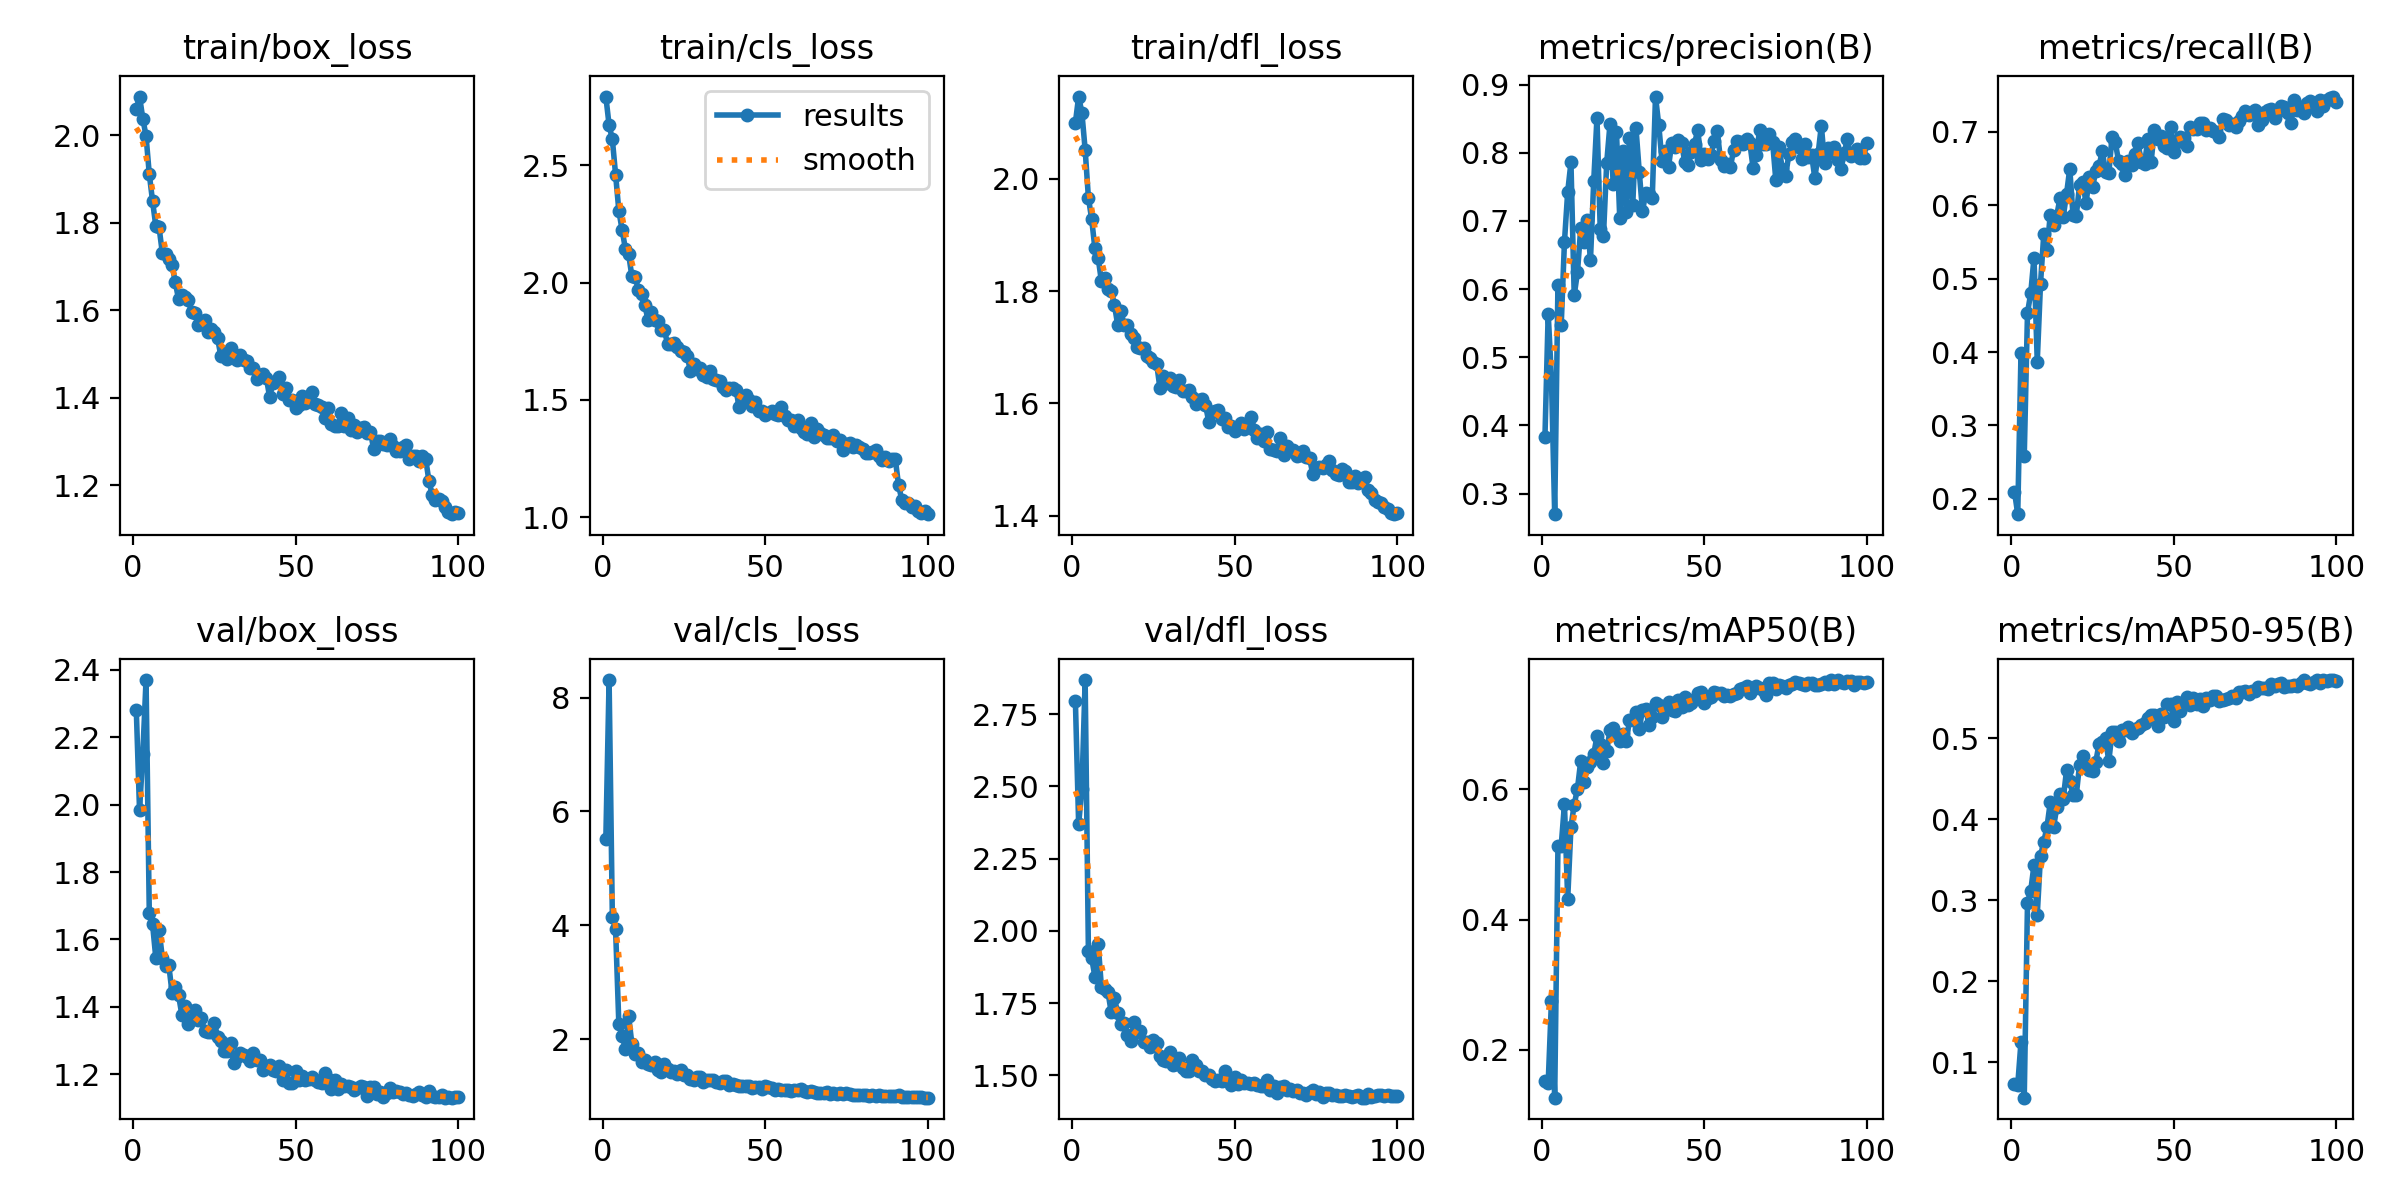

The file beside this chart, header and first rows:
epoch, time, train/box_loss, train/cls_loss, train/dfl_loss, metrics/precision(B), metrics/recall(B), metrics/mAP50(B), metrics/mAP50-95(B), val/box_loss, val/cls_loss, val/dfl_loss, lr/pg0, lr/pg1, lr/pg2
1, 36.17, 2.06, 2.792, 2.1, 0.3826, 0.2099, 0.152, 0.07333, 2.281, 5.517, 2.795, 0.003318, 0.003318, 0.07014
2, 73.65, 2.089, 2.671, 2.146, 0.5642, 0.1792, 0.1495, 0.0717, 1.983, 8.31, 2.37, 0.006586, 0.006586, 0.04007
3, 106.8, 2.039, 2.61, 2.117, 0.4687, 0.3984, 0.2754, 0.1249, 2.15, 4.148, 2.49, 0.009787, 0.009787, 0.009939
4, 139.7, 1.999, 2.46, 2.052, 0.2699, 0.2579, 0.1268, 0.05597, 2.37, 3.927, 2.867, 0.009703, 0.009703, 0.009703
5, 177.8, 1.911, 2.306, 1.966, 0.6066, 0.4534, 0.5127, 0.2965, 1.678, 2.261, 1.931, 0.009604, 0.009604, 0.009604
6, 213.7, 1.85, 2.225, 1.928, 0.5468, 0.4801, 0.5131, 0.3117, 1.645, 2.063, 1.906, 0.009505, 0.009505, 0.009505
7, 250.4, 1.793, 2.145, 1.876, 0.6691, 0.5287, 0.5767, 0.3434, 1.545, 1.83, 1.842, 0.009406, 0.009406, 0.009406
8, 289.4, 1.79, 2.122, 1.859, 0.7426, 0.387, 0.4314, 0.2821, 1.629, 2.408, 1.956, 0.009307, 0.009307, 0.009307
9, 327.5, 1.732, 2.027, 1.817, 0.7857, 0.4931, 0.542, 0.3546, 1.546, 1.919, 1.805, 0.009208, 0.009208, 0.009208
10, 365.1, 1.73, 2.025, 1.824, 0.591, 0.56, 0.5763, 0.3718, 1.521, 1.735, 1.8, 0.009109, 0.009109, 0.009109
11, 404.5, 1.717, 1.969, 1.803, 0.6245, 0.5388, 0.6006, 0.3904, 1.523, 1.762, 1.79, 0.00901, 0.00901, 0.00901
12, 445.5, 1.704, 1.953, 1.801, 0.689, 0.5869, 0.6431, 0.4207, 1.442, 1.598, 1.719, 0.008911, 0.008911, 0.008911
13, 478.9, 1.664, 1.903, 1.776, 0.6696, 0.5725, 0.6106, 0.3898, 1.46, 1.639, 1.767, 0.008812, 0.008812, 0.008812
14, 512, 1.625, 1.84, 1.74, 0.7016, 0.5858, 0.6332, 0.4144, 1.434, 1.557, 1.717, 0.008713, 0.008713, 0.008713
15, 544.7, 1.635, 1.876, 1.764, 0.6424, 0.6098, 0.6411, 0.4314, 1.377, 1.547, 1.68, 0.008614, 0.008614, 0.008614
16, 577.3, 1.63, 1.843, 1.74, 0.7579, 0.5843, 0.6535, 0.4254, 1.403, 1.597, 1.68, 0.008515, 0.008515, 0.008515
17, 609.8, 1.624, 1.836, 1.739, 0.8513, 0.615, 0.6809, 0.4602, 1.349, 1.457, 1.64, 0.008416, 0.008416, 0.008416
18, 642.5, 1.596, 1.796, 1.723, 0.6885, 0.6497, 0.6692, 0.4469, 1.363, 1.426, 1.618, 0.008317, 0.008317, 0.008317
19, 674.9, 1.594, 1.797, 1.717, 0.6785, 0.5861, 0.6408, 0.4296, 1.391, 1.565, 1.684, 0.008218, 0.008218, 0.008218
20, 707.4, 1.566, 1.739, 1.7, 0.7856, 0.5858, 0.6577, 0.43, 1.362, 1.472, 1.649, 0.008119, 0.008119, 0.008119
21, 739.7, 1.569, 1.738, 1.699, 0.8418, 0.6268, 0.6909, 0.4667, 1.366, 1.42, 1.654, 0.00802, 0.00802, 0.00802
22, 772.1, 1.579, 1.744, 1.699, 0.7542, 0.6321, 0.6932, 0.4775, 1.328, 1.445, 1.617, 0.007921, 0.007921, 0.007921
23, 804.4, 1.551, 1.724, 1.684, 0.8304, 0.6023, 0.6834, 0.4659, 1.324, 1.391, 1.614, 0.007822, 0.007822, 0.007822
24, 836.9, 1.557, 1.707, 1.68, 0.7045, 0.6384, 0.6741, 0.4603, 1.325, 1.456, 1.599, 0.007723, 0.007723, 0.007723
25, 869.5, 1.551, 1.703, 1.673, 0.8025, 0.6241, 0.6852, 0.4594, 1.353, 1.363, 1.623, 0.007624, 0.007624, 0.007624
26, 902.2, 1.537, 1.69, 1.67, 0.7132, 0.6467, 0.6733, 0.4705, 1.311, 1.364, 1.613, 0.007525, 0.007525, 0.007525
27, 940.4, 1.496, 1.624, 1.627, 0.8212, 0.6534, 0.7053, 0.4932, 1.298, 1.299, 1.567, 0.007426, 0.007426, 0.007426
28, 981.4, 1.505, 1.652, 1.649, 0.7229, 0.6734, 0.7055, 0.495, 1.269, 1.29, 1.555, 0.007327, 0.007327, 0.007327
29, 1023, 1.489, 1.631, 1.637, 0.8357, 0.6455, 0.718, 0.4997, 1.27, 1.326, 1.55, 0.007228, 0.007228, 0.007228
30, 1064, 1.514, 1.636, 1.646, 0.7724, 0.6433, 0.692, 0.4713, 1.293, 1.336, 1.581, 0.007129, 0.007129, 0.007129
31, 1105, 1.491, 1.608, 1.631, 0.7142, 0.6931, 0.7214, 0.5075, 1.234, 1.252, 1.536, 0.00703, 0.00703, 0.00703
32, 1143, 1.486, 1.599, 1.629, 0.741, 0.6855, 0.7229, 0.5071, 1.252, 1.282, 1.54, 0.006931, 0.006931, 0.006931
33, 1178, 1.499, 1.624, 1.642, 0.7391, 0.6602, 0.6983, 0.4966, 1.264, 1.29, 1.56, 0.006832, 0.006832, 0.006832
34, 1219, 1.486, 1.589, 1.622, 0.7331, 0.6556, 0.7107, 0.51, 1.258, 1.281, 1.524, 0.006733, 0.006733, 0.006733
35, 1261, 1.484, 1.583, 1.623, 0.8824, 0.6405, 0.7326, 0.5097, 1.25, 1.246, 1.516, 0.006634, 0.006634, 0.006634
36, 1302, 1.469, 1.58, 1.624, 0.8406, 0.6605, 0.7284, 0.5138, 1.24, 1.225, 1.517, 0.006535, 0.006535, 0.006535
37, 1344, 1.469, 1.554, 1.612, 0.788, 0.6552, 0.7103, 0.5068, 1.263, 1.261, 1.552, 0.006436, 0.006436, 0.006436
38, 1385, 1.444, 1.541, 1.599, 0.8029, 0.6701, 0.7231, 0.5117, 1.242, 1.261, 1.535, 0.006337, 0.006337, 0.006337
39, 1426, 1.452, 1.553, 1.607, 0.7793, 0.6846, 0.734, 0.5124, 1.243, 1.2, 1.515, 0.006238, 0.006238, 0.006238
40, 1468, 1.455, 1.549, 1.608, 0.8146, 0.6587, 0.7216, 0.5169, 1.214, 1.214, 1.515, 0.006139, 0.006139, 0.006139
41, 1509, 1.446, 1.542, 1.597, 0.8079, 0.6561, 0.7194, 0.5191, 1.221, 1.191, 1.502, 0.00604, 0.00604, 0.00604
42, 1550, 1.402, 1.472, 1.568, 0.8184, 0.69, 0.7368, 0.5251, 1.229, 1.182, 1.503, 0.005941, 0.005941, 0.005941
43, 1591, 1.433, 1.5, 1.585, 0.8149, 0.6582, 0.7258, 0.5284, 1.211, 1.183, 1.488, 0.005842, 0.005842, 0.005842
44, 1632, 1.438, 1.521, 1.586, 0.786, 0.702, 0.7409, 0.5284, 1.21, 1.173, 1.482, 0.005743, 0.005743, 0.005743
45, 1673, 1.447, 1.501, 1.588, 0.7814, 0.6894, 0.7296, 0.5148, 1.226, 1.175, 1.486, 0.005644, 0.005644, 0.005644
46, 1715, 1.408, 1.474, 1.572, 0.8005, 0.6937, 0.7328, 0.5304, 1.182, 1.146, 1.48, 0.005545, 0.005545, 0.005545
47, 1757, 1.424, 1.493, 1.575, 0.8133, 0.6811, 0.7381, 0.5256, 1.212, 1.164, 1.516, 0.005446, 0.005446, 0.005446
48, 1799, 1.395, 1.455, 1.557, 0.8333, 0.6781, 0.747, 0.5426, 1.173, 1.16, 1.484, 0.005347, 0.005347, 0.005347
49, 1838, 1.394, 1.454, 1.56, 0.7898, 0.7067, 0.7492, 0.5425, 1.174, 1.131, 1.468, 0.005248, 0.005248, 0.005248
50, 1876, 1.378, 1.438, 1.551, 0.7984, 0.6718, 0.7322, 0.5207, 1.211, 1.175, 1.495, 0.005149, 0.005149, 0.005149
51, 1918, 1.384, 1.445, 1.557, 0.7909, 0.6867, 0.7395, 0.5447, 1.182, 1.151, 1.471, 0.00505, 0.00505, 0.00505
52, 1959, 1.403, 1.455, 1.566, 0.7965, 0.6922, 0.741, 0.5339, 1.193, 1.144, 1.483, 0.004951, 0.004951, 0.004951
53, 2000, 1.388, 1.44, 1.554, 0.8165, 0.692, 0.7492, 0.5429, 1.183, 1.114, 1.472, 0.004852, 0.004852, 0.004852
54, 2041, 1.396, 1.437, 1.563, 0.8312, 0.6808, 0.7475, 0.5514, 1.187, 1.119, 1.473, 0.004753, 0.004753, 0.004753
55, 2082, 1.413, 1.471, 1.576, 0.7892, 0.7068, 0.7479, 0.5414, 1.192, 1.099, 1.47, 0.004654, 0.004654, 0.004654
56, 2124, 1.387, 1.431, 1.553, 0.7805, 0.7032, 0.7435, 0.5499, 1.183, 1.1, 1.475, 0.004555, 0.004555, 0.004555
57, 2166, 1.383, 1.414, 1.539, 0.7841, 0.7033, 0.7451, 0.5424, 1.177, 1.108, 1.466, 0.004456, 0.004456, 0.004456
58, 2207, 1.38, 1.416, 1.545, 0.7784, 0.7122, 0.7434, 0.548, 1.175, 1.094, 1.462, 0.004357, 0.004357, 0.004357
59, 2248, 1.355, 1.389, 1.533, 0.8034, 0.7121, 0.7459, 0.54, 1.203, 1.113, 1.464, 0.004258, 0.004258, 0.004258
60, 2290, 1.378, 1.417, 1.548, 0.8171, 0.7018, 0.7482, 0.5494, 1.187, 1.107, 1.485, 0.004159, 0.004159, 0.004159
... 40 more rows
